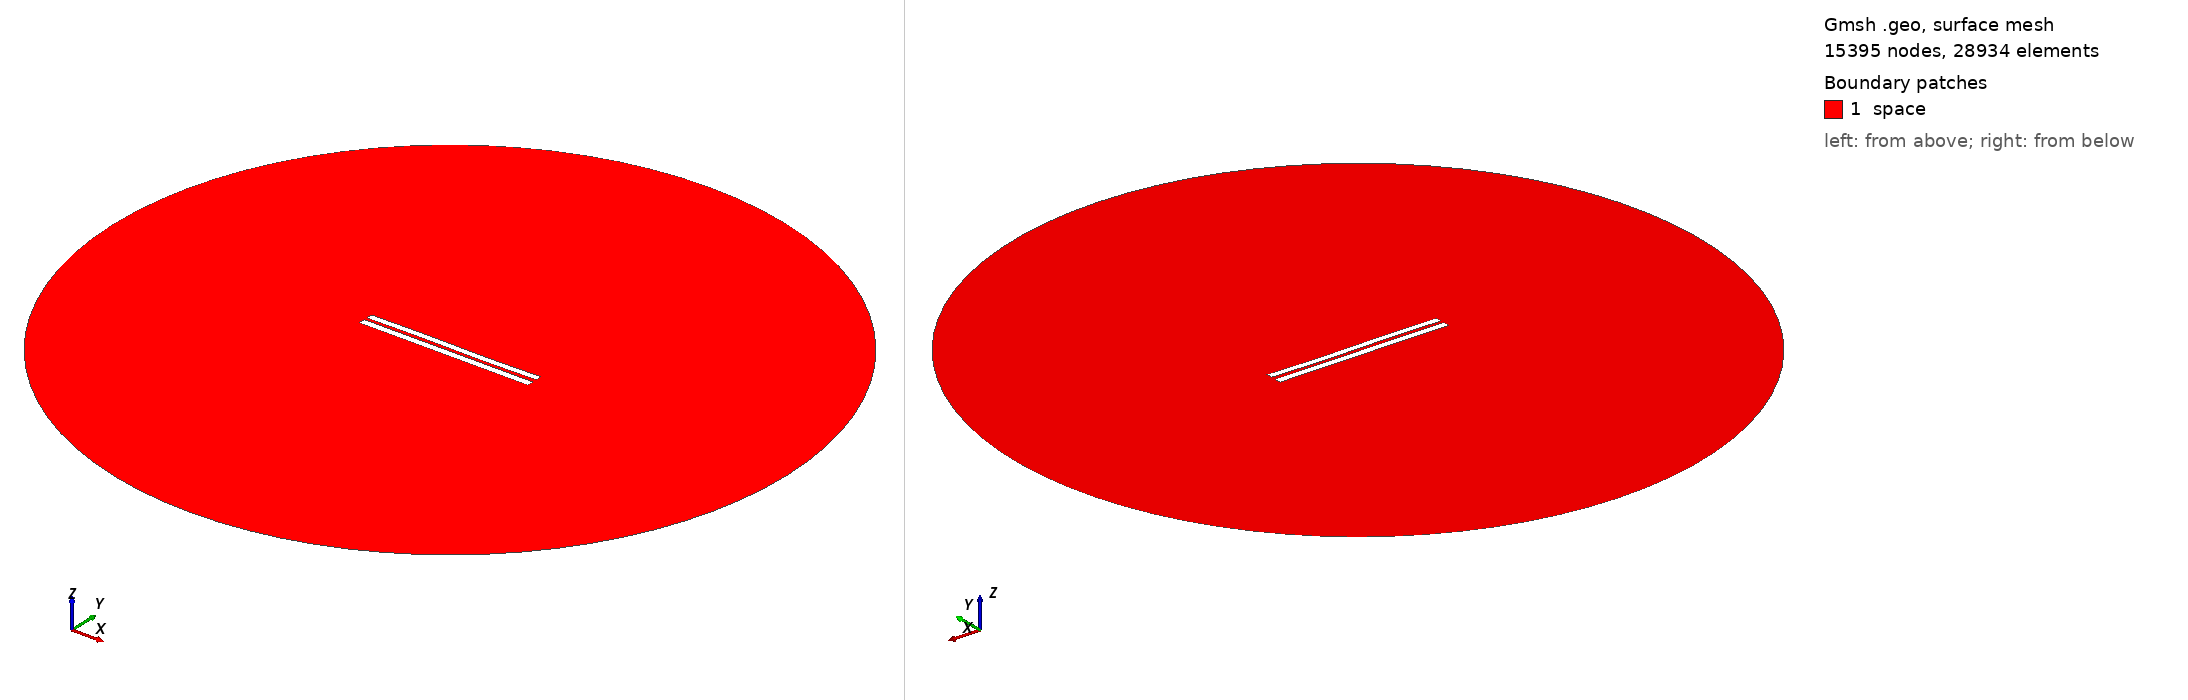

Gmsh geometry script, surface-meshed: 15395 nodes, 28934 surface elements. Boundary patches (legend numbers): 1 space. Left view from above one corner, right view from below the opposite corner. Legend entries are the model's physical surfaces. The drawing asked Gmsh for element sizes between 1% and 20% of the model's largest extent; the script's own settings can give other sizes.

=== 557.geo (drawn) ===
//---------------------------------------
// Geometry kernel
//---------------------------------------

SetFactory("OpenCASCADE");



//---------------------------------------
// Parameters of the geometry
//---------------------------------------

// Overetch of the upper plate
overetch = 0.125;

// Distance between the plates
distance = 1.75;

// Discretization over the x axis (for the deformation)
nx = 50; 

// Length of the plate
L = 100 - overetch; 

// Number of modes
n = 4; 

// 1st mode coefficient
coeff(1) = 0.15;
beta(1) = 0.596864 * 3.1415926535 / L;

// 2nd mode coefficient
coeff(2) = 0.0;
beta(2) = 1.49418 * 3.1415926535 / L;

// 3rd mode coefficient
coeff(3) = 0.15;
beta(3) = 2.50025 * 3.1415926535 / L;

// 4th mode coefficient
coeff(4) = 0.0;
beta(4) = 3.49999 * 3.1415926535 / L;



//---------------------------------------
// Upper plate (deformed rectangle)
//---------------------------------------

// Coordiantes of the upper plate
xmin = -50;
xmax = 50 - overetch;

// Height of the upper plate
yheight = 4 - 2 * overetch;

// Indexes of the points
UpperID[] = {};
LowerID[] = {};
LeftID[] = {};
RightID[] = {};

// Point index
p = 1;

// Horizontal edges
For i In {1:nx}
    x = xmin + (i-1)*(xmax - xmin)/(nx-1);

    y_bottom = distance / 2 + overetch;
    For j In {1:n}
        C = (Cosh(beta(j)*L) + Cos(beta(j)*L)) / (Sinh(beta(j)*L) + Sin(beta(j)*L));
        y_bottom  = y_bottom + coeff(j) * (Cosh(beta(j)*(x+50)) - Cos(beta(j)*(x+50)) - C * (Sinh(beta(j)*(x+50)) - Sin(beta(j)*(x+50))));
    EndFor

    y_top = y_bottom + yheight;

    Point(p) = {x, y_top, 0, 1.0};
    UpperID[i] = p;
    p = p + 1;

    Point(p) = {x, y_bottom, 0, 1.0};
    LowerID[i] = p;
    p = p + 1;
EndFor

// Create point lists
UpperPts[] = {}; LowerPts[] = {};
For i In {1:nx}
  UpperPts[] += {UpperID[i]};
  LowerPts[] += {LowerID[i]};
EndFor

// Build splines
Spline(1) = {UpperPts[]};
Spline(2) = {LowerPts[]};
Line(3) = {LowerPts[nx-1], UpperPts[nx-1]};
Line(4) = {LowerPts[0], UpperPts[0]};

// Build the plane surface
Curve Loop(1) = {2, 3, -1, -4};
Plane Surface(1) = {1};



//---------------------------------------
// Lower plate (rectangle)
//---------------------------------------

// Vertices
Point(1001) = {-50, -1, 0, 1.0};
Point(1002) = { 50, -1, 0, 1.0};
Point(1003) = { 50,  -5, 0, 1.0};
Point(1004) = {-50,  -5, 0, 1.0};

// Edges
Line(5) = {1001, 1002};
Line(6) = {1002, 1003};
Line(7) = {1003, 1004};
Line(8) = {1004, 1001};

// Plane surface
Line Loop(2) = {5, 6, 7, 8};
Plane Surface(2) = {2}; 



//---------------------------------------
// Outer (fictious) boundary
//---------------------------------------

// Points
Point(1005) = {0, 0, 0};       // Center
Point(1006) = {200, 0, 0};     // Start point
Point(1007) = {0, 200, 0};     // 90 degrees
Point(1008) = {-200, 0, 0};    // 180 degrees
Point(1009) = {0, -200, 0};    // 270 degrees

// Circle arcs (each needs start, center, end)
Circle(9) = {1006, 1005, 1007};
Circle(10) = {1007, 1005, 1008};
Circle(11) = {1008, 1005, 1009};
Circle(12) = {1009, 1005, 1006};

// Plane surface for the entire domain
Curve Loop(3) = {9, 10, 11, 12};
Surface(3) = {3};

// Subtract the plates from the whole domain to obtain the actual domain where we want to solve the equations
BooleanDifference{ Surface{3}; Delete; }{ Surface{1}; Surface{2}; Delete; }




//---------------------------------------
// Transfinite Lines/Curves
//---------------------------------------

// Set the number of points on the boundaries
r = 12;
d = 0.15;

// Plates
Transfinite Curve {1} = 50*r/4 Using Progression 1;
Transfinite Line {2} = 50*r Using Progression 1;
Transfinite Curve {3, 4} = 2*r Using Progression 1+d;
Transfinite Line {5} = 50*r Using Progression 1;
Transfinite Line {7} = 50*r/4 Using Progression 1;
Transfinite Line {6} = 2*r Using Progression 1+d;
Transfinite Line {8} = 2*r Using Progression 1-d;

// Outer boundary
Transfinite Line {9, 10, 11, 12} = 20 Using Progression 1;



//---------------------------------------
// Physical groups
//---------------------------------------                

// Physical curves (boundaries)
Physical Line("force_segment", 10) = {2};
Physical Line("upper_plate", 11) = {1, 3, 4};
Physical Line("lower_plate", 12) = {5, 6, 7, 8};
Physical Line("boundary", 20) = {9, 10, 11, 12};

// Physical Surfaces
Physical Surface("space", 30) = {3};



//---------------------------------------
// 6. Generate the Mesh
//---------------------------------------

// 2D mesh generation
Mesh 2;
